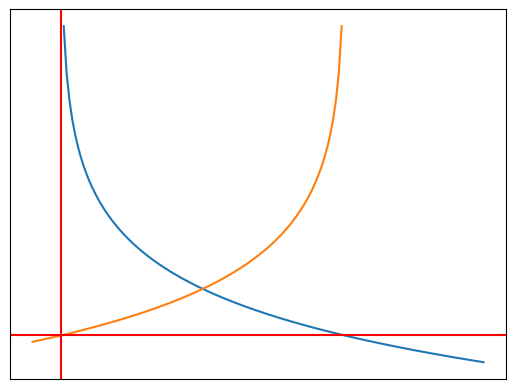

Generate this figure with matplotlib:
# -logx & -logx(1-x)
from matplotlib import pyplot as plt
import numpy as np

def f1(x):
    return -np.log(x)

def f2(x):
    return -np.log(1-x)

data_x1 = np.arange(0.01, 1.5, 0.01)
data_y1 = f1(data_x1)

data_x2 = np.arange(-0.1, 1., 0.01)
data_y2 = f2(data_x2)

fig, splt = plt.subplots()
splt.plot(data_x1, data_y1)
splt.plot(data_x2, data_y2)

splt.axvline(x=0, color='r')
splt.axhline(y=0, color='r')

splt.set_xticks([])
splt.set_yticks([])

plt.show()